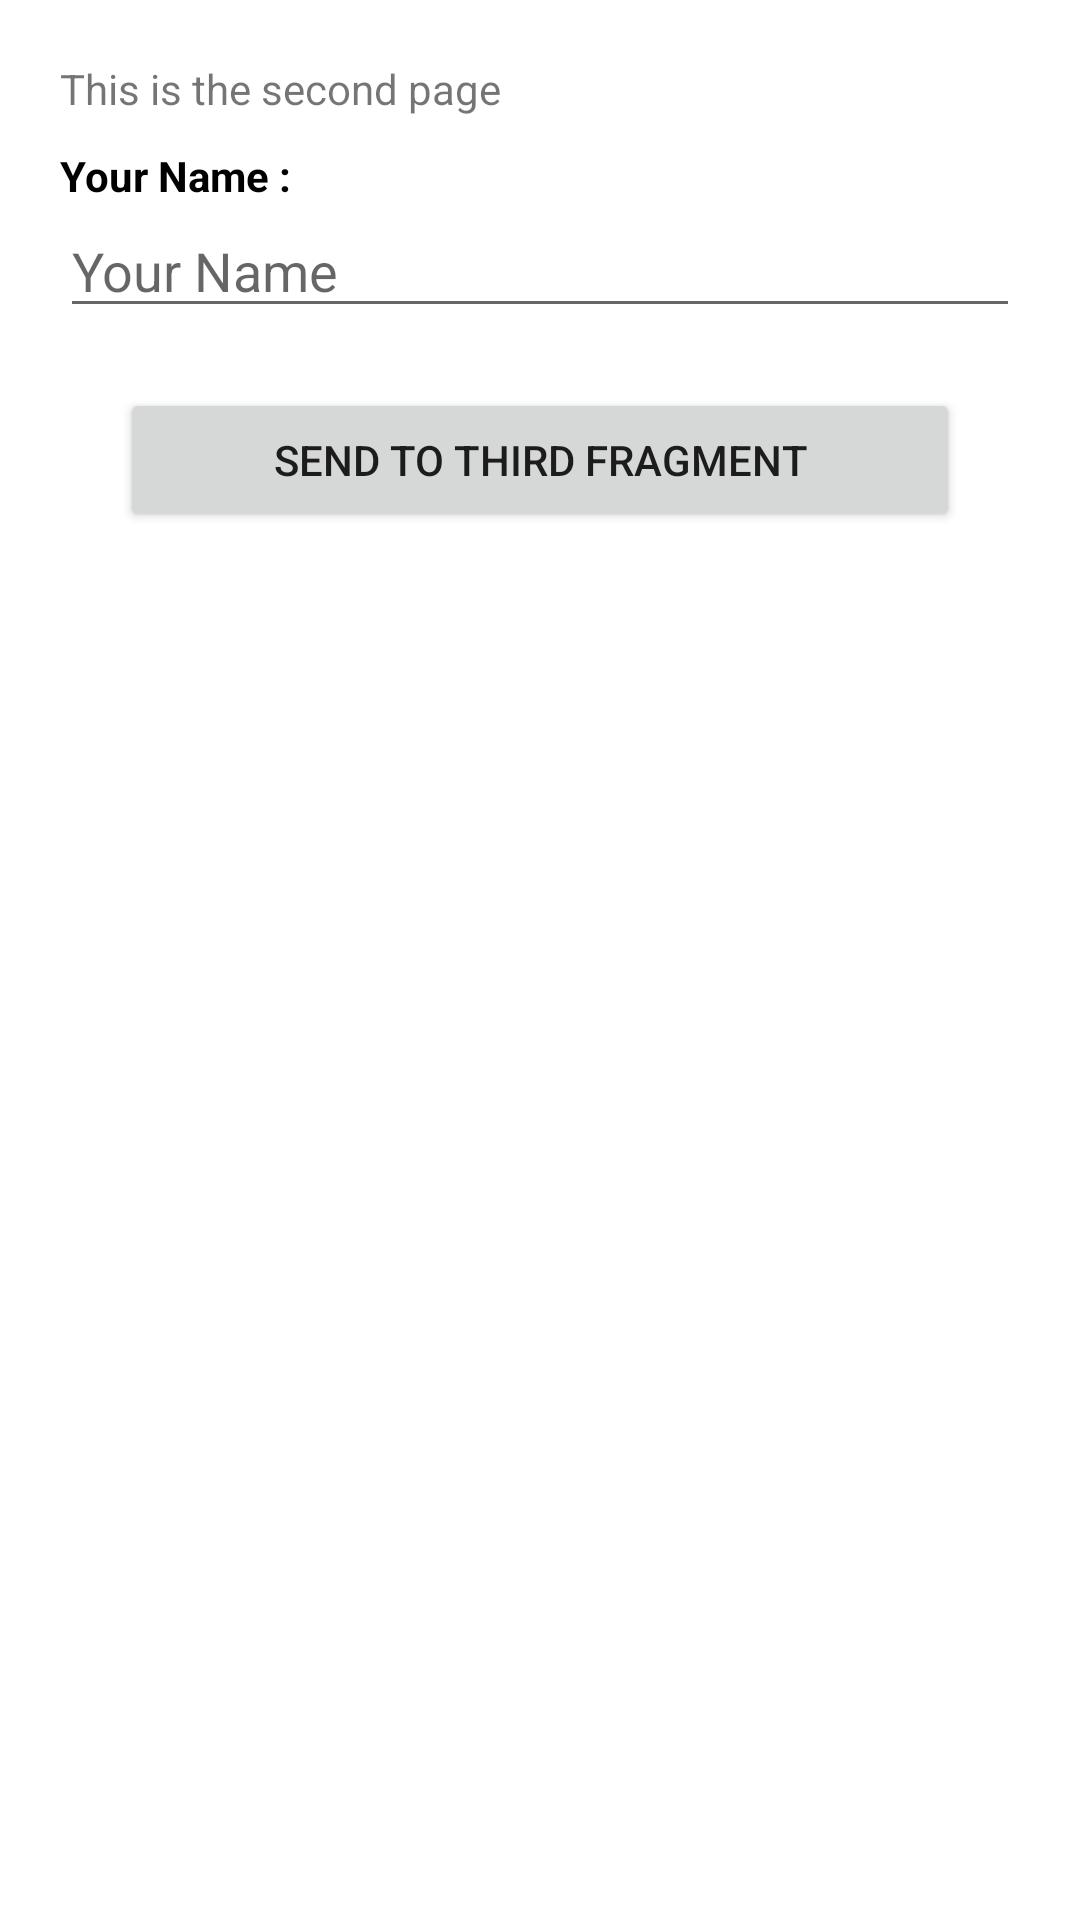

Write the Android layout XML for this screen, with the resource values it uses.
<!-- AndroidManifest.xml: application theme Theme.BinarC3T4 -->
<!-- res/layout/fragment_second.xml -->
<?xml version="1.0" encoding="utf-8"?>
<LinearLayout xmlns:android="http://schemas.android.com/apk/res/android"
    xmlns:tools="http://schemas.android.com/tools"
    android:layout_width="match_parent"
    android:layout_height="match_parent"
    android:padding="20dp"
    android:orientation="vertical"
    tools:context=".SecondFragment">

    
    <TextView
        android:layout_width="match_parent"
        android:layout_height="wrap_content"
        android:text="This is the second page" />

    <TextView
        android:id="@+id/tvSecFrag_Name"
        android:layout_width="wrap_content"
        android:layout_height="wrap_content"
        android:layout_marginTop="10dp"
        android:text="Your Name : "
        android:textStyle="bold"
        android:textColor="@color/black"/>

    <EditText
        android:id="@+id/etSecFrag_Name"
        android:layout_width="match_parent"
        android:layout_height="wrap_content"
        android:hint="Your Name"/>

    <Button
        android:id="@+id/btnThirdFragment"
        android:layout_margin="20dp"
        android:layout_width="match_parent"
        android:layout_height="wrap_content"
        android:text="SEND TO THIRD FRAGMENT"/>

</LinearLayout>
<!-- resources referenced by this layout -->
<resources>
  <style name="Theme.BinarC3T4" parent="Theme.MaterialComponents.DayNight.DarkActionBar">
          
          <item name="colorPrimary">@color/purple_500</item>
          <item name="colorPrimaryVariant">@color/purple_700</item>
          <item name="colorOnPrimary">@color/white</item>
          
          <item name="colorSecondary">@color/teal_200</item>
          <item name="colorSecondaryVariant">@color/teal_700</item>
          <item name="colorOnSecondary">@color/black</item>
          
          <item name="android:statusBarColor" tools:targetApi="l">?attr/colorPrimaryVariant</item>
          
      </style>
  <!-- not gathered from this repository: default colours our renderer supplied (Android Studio template values) -->
  <color name="purple_500">#FF6200EE</color>
  <color name="purple_700">#FF3700B3</color>
  <color name="teal_200">#FF03DAC5</color>
  <color name="teal_700">#FF018786</color>
  <color name="black">#FF000000</color>
  <color name="white">#FFFFFFFF</color>
</resources>
